The GitHub repository Eva13-sys/smart_mirror contains a labelled image folder "skeletal_output" with 5 categories: downward dog pose, goddess pose, plank pose, tree pose, warrior 2 pose. Examples follow, each with its label.

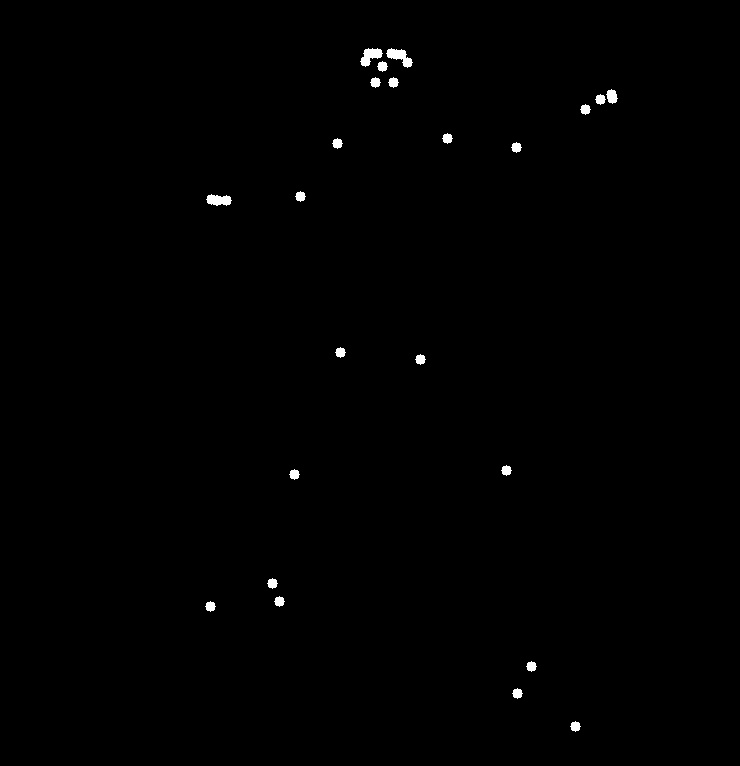
Label: warrior 2 pose

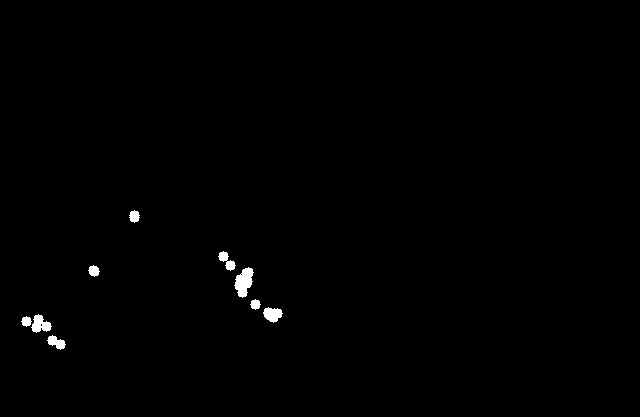
Label: downward dog pose

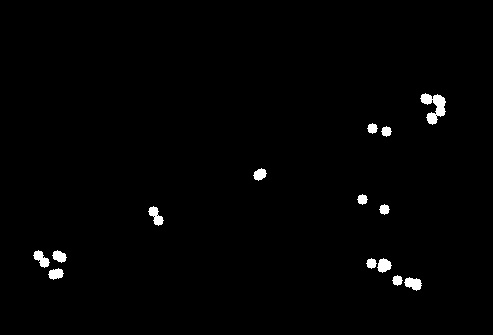
Label: plank pose

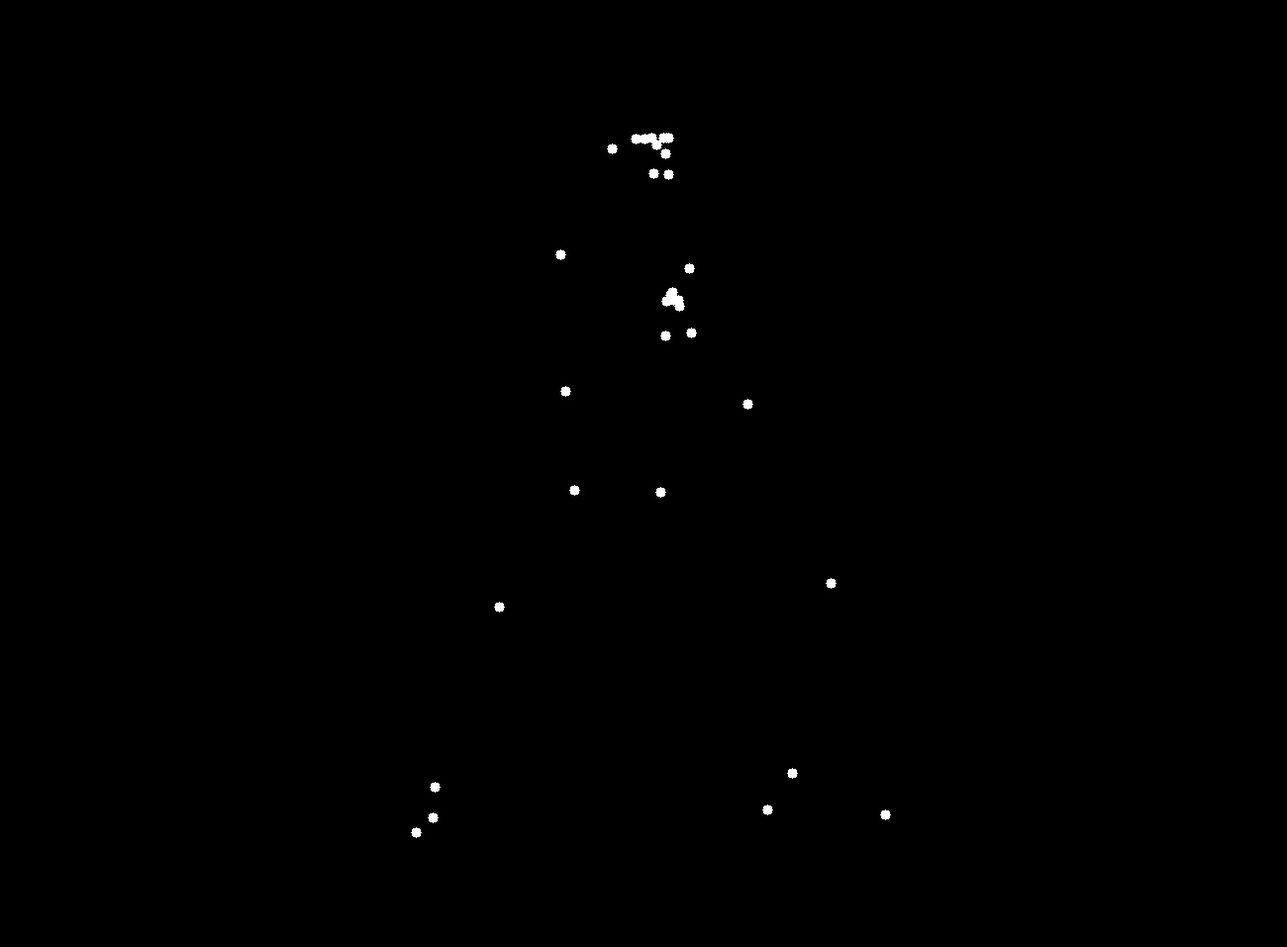
Label: goddess pose

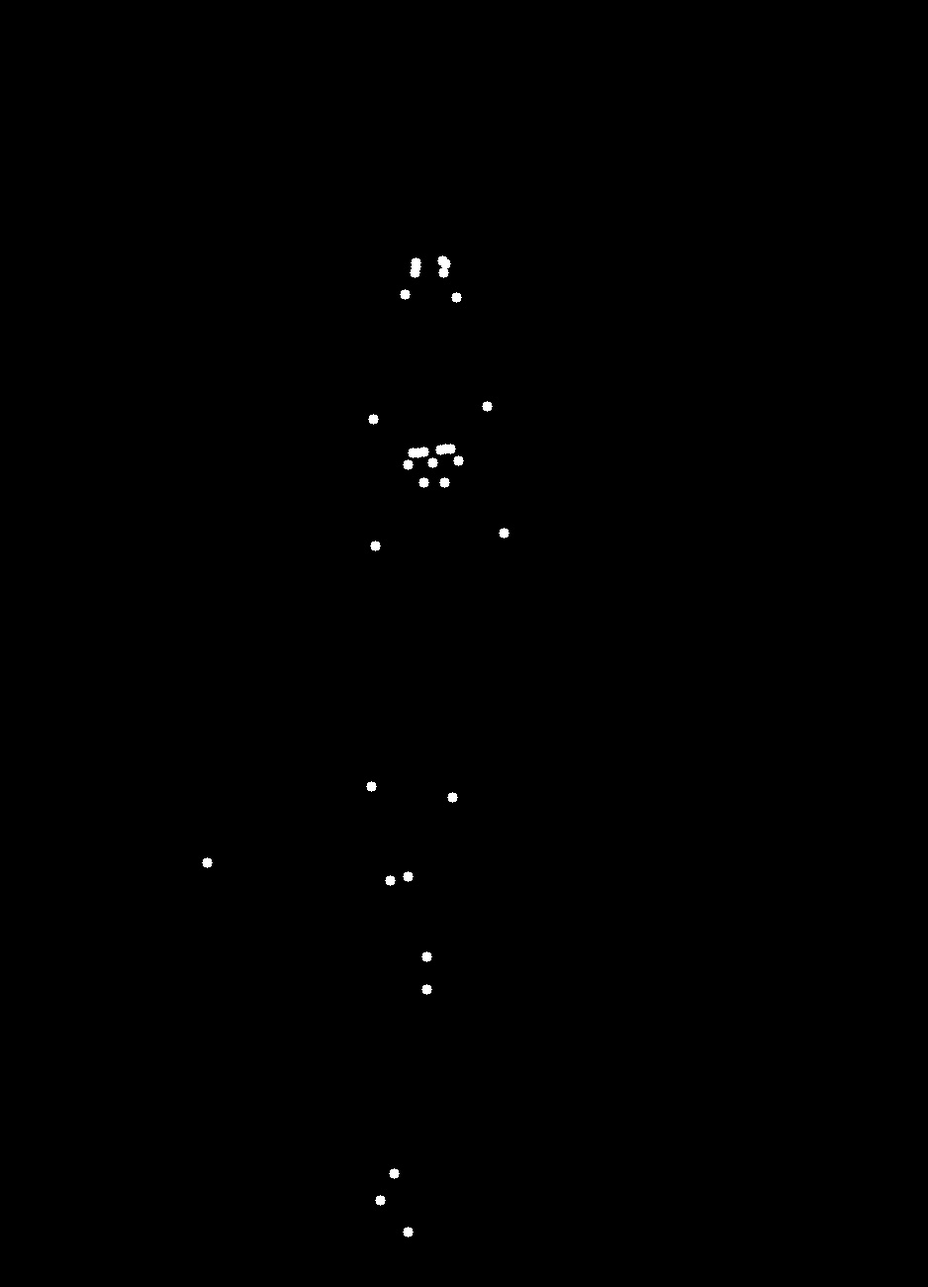
Label: tree pose

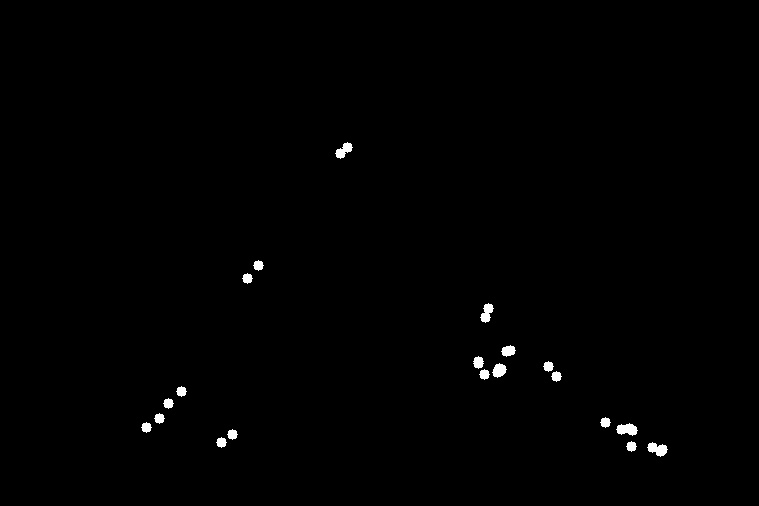
Label: downward dog pose
